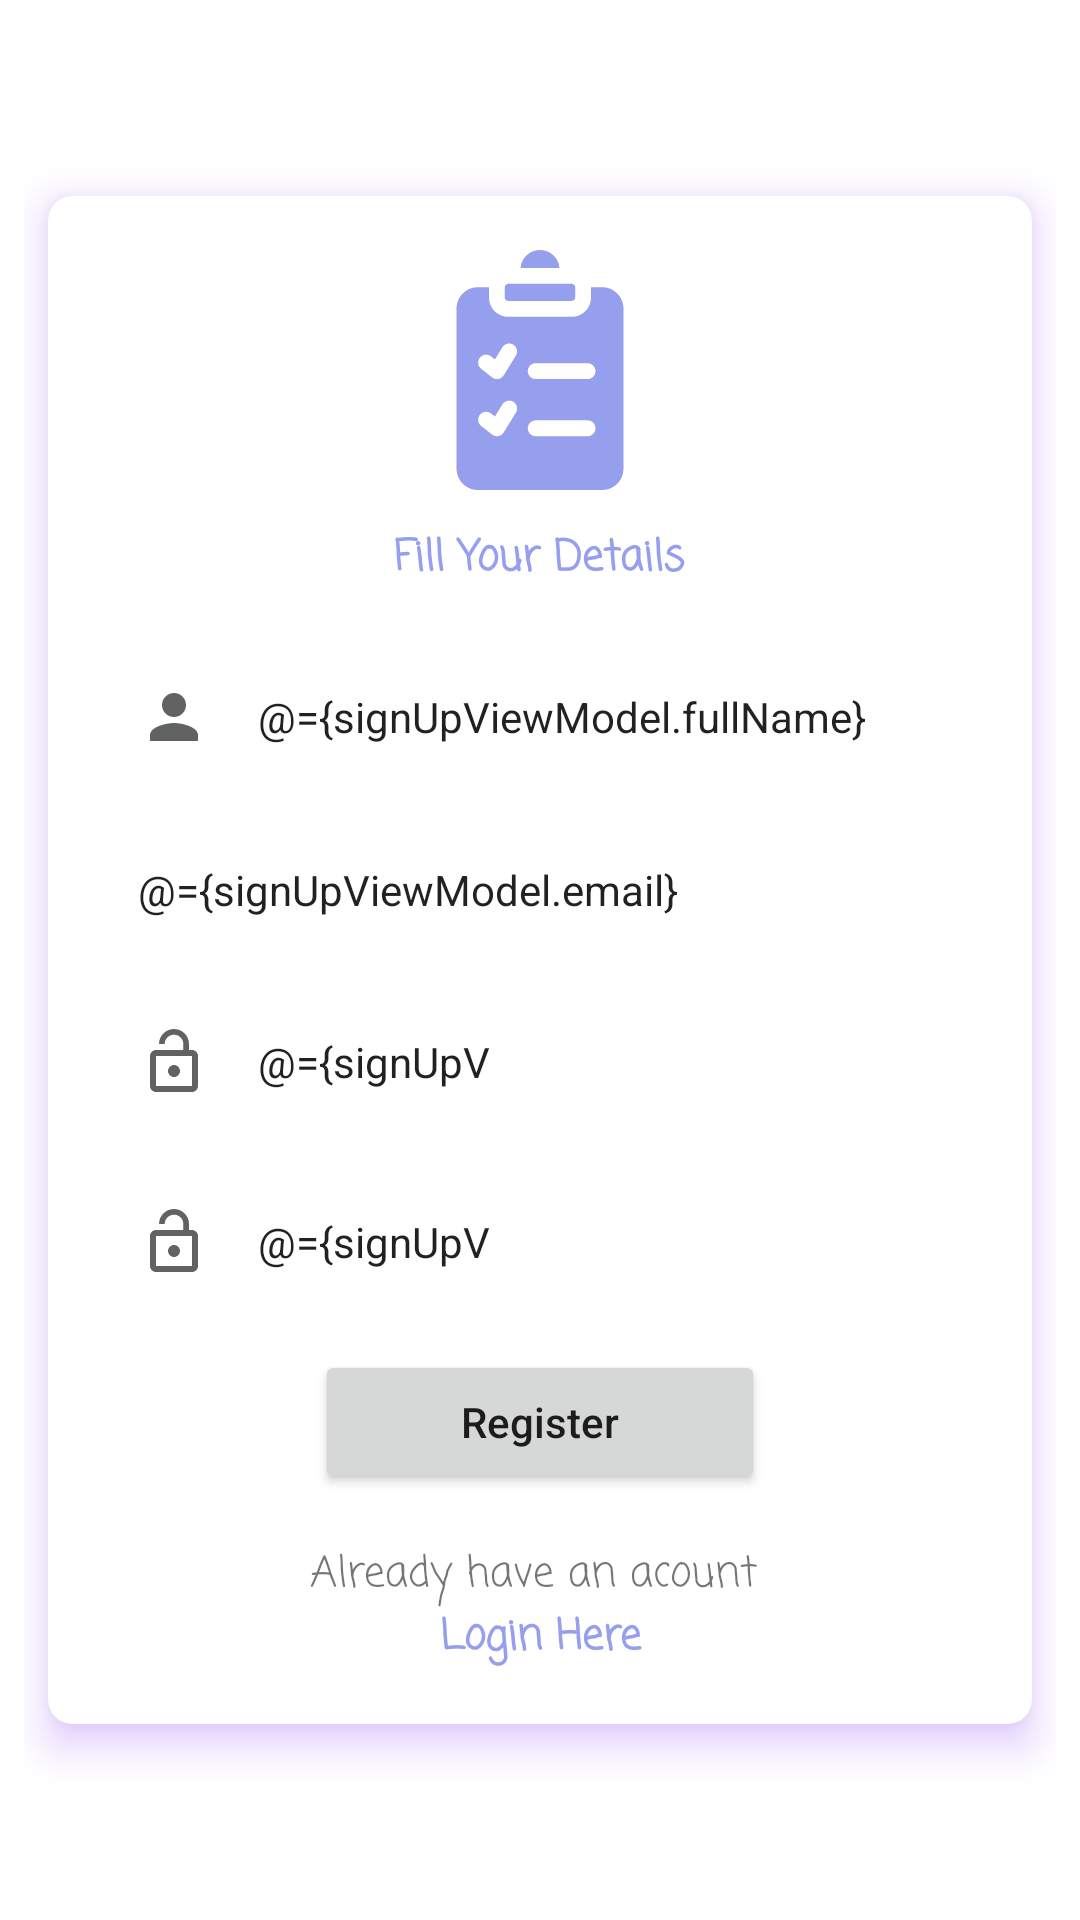

Produce the Android XML layout that renders to this screen, including the resource entries it uses.
<!-- AndroidManifest.xml: application theme Theme.TAAssignment -->
<!-- res/layout/fragment_sign_up.xml -->
<?xml version="1.0" encoding="utf-8"?>
<layout>

    <data>

        <variable
            name="signUpViewModel"
            type="com.com.akshaykumar.ui.fragment.auth.signup.SignUpViewModel" />
    </data>

    <ScrollView xmlns:android="http://schemas.android.com/apk/res/android"
        xmlns:app="http://schemas.android.com/apk/res-auto"
        xmlns:tools="http://schemas.android.com/tools"
        android:layout_width="match_parent"
        android:layout_height="match_parent"
        android:fillViewport="true"
        tools:context=".ui.fragment.auth.signup.SignUpFragment">

        <androidx.constraintlayout.widget.ConstraintLayout
            android:layout_width="match_parent"
            android:layout_height="wrap_content"
            android:padding="8dp">

            <androidx.cardview.widget.CardView
                android:id="@+id/cardView"
                android:layout_width="0dp"
                android:layout_height="wrap_content"
                android:layout_margin="8dp"
                android:outlineAmbientShadowColor="@color/purple_700"
                android:outlineSpotShadowColor="@color/purple_500"
                app:cardCornerRadius="8dp"
                app:cardElevation="8dp"
                app:layout_constraintBottom_toBottomOf="parent"
                app:layout_constraintEnd_toEndOf="parent"
                app:layout_constraintStart_toStartOf="parent"
                app:layout_constraintTop_toTopOf="parent">

                <LinearLayout
                    android:id="@+id/ll_form"
                    android:layout_width="match_parent"
                    android:layout_height="wrap_content"
                    android:orientation="vertical"
                    android:padding="18dp">

                    <ImageView
                        android:layout_width="wrap_content"
                        android:layout_height="wrap_content"
                        android:layout_gravity="center_horizontal"
                        android:src="@drawable/ic_form" />

                    <TextView
                        android:id="@+id/txt_describe"
                        android:layout_width="wrap_content"
                        android:layout_height="wrap_content"
                        android:layout_gravity="center_horizontal"
                        android:layout_marginTop="12dp"
                        android:layout_marginBottom="18dp"
                        android:text="Fill Your Details"
                        android:textAlignment="center"
                        android:textAllCaps="false"
                        android:textColor="#969EEE"
                        android:textStyle="bold"
                        android:typeface="monospace"
                        app:fontFamily="casual" />

                    <EditText
                        android:id="@+id/et_full_name"
                        style="@style/EditTextBackground"
                        android:layout_width="match_parent"
                        android:layout_height="wrap_content"
                        android:layout_marginBottom="12dp"
                        android:drawableStart="@drawable/ic_person"
                        android:drawablePadding="16dp"
                        android:hint="Full Name"
                        android:imeOptions="actionNext"
                        android:inputType="text"
                        android:text="@={signUpViewModel.fullName}" />

                    <EditText
                        android:id="@+id/et_email"
                        style="@style/EditTextBackground"
                        android:layout_width="match_parent"
                        android:layout_height="wrap_content"
                        android:layout_marginBottom="12dp"
                        android:drawableStart="@drawable/ic_email"
                        android:drawablePadding="16dp"
                        android:hint="Email"
                        android:imeOptions="actionNext"
                        android:inputType="textEmailAddress"
                        android:text="@={signUpViewModel.email}" />

                    
                    
                    
                    
                    
                    
                    
                    
                    
                    
                    
                    

                    <EditText
                        android:id="@+id/et_password"
                        style="@style/EditTextBackground"
                        android:layout_width="match_parent"
                        android:layout_height="wrap_content"
                        android:layout_marginBottom="12dp"
                        android:drawableStart="@drawable/ic_lock"
                        android:drawablePadding="16dp"
                        android:hint="Password"
                        android:imeOptions="actionNext"
                        android:inputType="text"
                        android:maxLength="10"
                        android:text="@={signUpViewModel.password}" />

                    <EditText
                        android:id="@+id/et_confirm_password"
                        style="@style/EditTextBackground"
                        android:layout_width="match_parent"
                        android:layout_height="wrap_content"
                        android:layout_marginBottom="12dp"
                        android:drawableStart="@drawable/ic_lock"
                        android:drawablePadding="16dp"
                        android:hint="Confirm Password"
                        android:imeOptions="actionDone"
                        android:inputType="text"
                        android:maxLength="10"
                        android:text="@={signUpViewModel.confirmPassword}" />

                    <Button
                        android:id="@+id/btn_next"
                        android:layout_width="150dp"
                        android:layout_height="wrap_content"
                        android:layout_gravity="center_horizontal"
                        android:onClick="@{() -> signUpViewModel.signup()}"
                        android:text="Register"
                        android:textAllCaps="false" />

                    <TextView
                        android:id="@+id/txt_register"
                        android:layout_width="wrap_content"
                        android:layout_height="wrap_content"
                        android:layout_gravity="center_horizontal"
                        android:layout_marginTop="16dp"
                        android:background="?attr/selectableItemBackground"
                        android:fontFamily="casual"
                        android:onClick="@{(v) -> signUpViewModel.goToLogin(v)}"
                        android:text="@string/already_have_an_acount_nlogin_here"
                        android:textAlignment="center" />
                </LinearLayout>
            </androidx.cardview.widget.CardView>

        </androidx.constraintlayout.widget.ConstraintLayout>

    </ScrollView>
</layout>
<!-- resources referenced by this layout -->
<resources>
  <!-- drawable ic_lock (drawable) -->
  <vector android:height="24dp" android:tint="#616363"
      android:viewportHeight="24" android:viewportWidth="24"
      android:width="24dp" xmlns:android="http://schemas.android.com/apk/res/android">
      <path android:fillColor="@android:color/white" android:pathData="M12,17c1.1,0 2,-0.9 2,-2s-0.9,-2 -2,-2 -2,0.9 -2,2 0.9,2 2,2zM18,8h-1L17,6c0,-2.76 -2.24,-5 -5,-5S7,3.24 7,6h1.9c0,-1.71 1.39,-3.1 3.1,-3.1 1.71,0 3.1,1.39 3.1,3.1v2L6,8c-1.1,0 -2,0.9 -2,2v10c0,1.1 0.9,2 2,2h12c1.1,0 2,-0.9 2,-2L20,10c0,-1.1 -0.9,-2 -2,-2zM18,20L6,20L6,10h12v10z"/>
  </vector>
  <!-- drawable ic_person (drawable) -->
  <vector android:height="24dp" android:tint="#616363"
      android:viewportHeight="24" android:viewportWidth="24"
      android:width="24dp" xmlns:android="http://schemas.android.com/apk/res/android">
      <path android:fillColor="@android:color/white" android:pathData="M12,12c2.21,0 4,-1.79 4,-4s-1.79,-4 -4,-4 -4,1.79 -4,4 1.79,4 4,4zM12,14c-2.67,0 -8,1.34 -8,4v2h16v-2c0,-2.66 -5.33,-4 -8,-4z"/>
  </vector>
  <!-- drawable ic_phone (drawable) -->
  <vector android:height="24dp" android:tint="#616363"
      android:viewportHeight="24" android:viewportWidth="24"
      android:width="24dp" xmlns:android="http://schemas.android.com/apk/res/android">
      <path android:fillColor="@android:color/white" android:pathData="M16,1L8,1C6.34,1 5,2.34 5,4v16c0,1.66 1.34,3 3,3h8c1.66,0 3,-1.34 3,-3L19,4c0,-1.66 -1.34,-3 -3,-3zM14,21h-4v-1h4v1zM17.25,18L6.75,18L6.75,4h10.5v14z"/>
  </vector>
  <string name="already_have_an_acount_nlogin_here">Already have an acount \n<b><font color="#969EEE">Login Here</font></b></string>
  <style name="EditTextBackground" parent="Theme.MaterialComponents.DayNight">
          <item name="android:padding">12dp</item>
          <item name="android:background">@drawable/et_grey_bg</item>
          <item name="android:backgroundTint">#f1f3f4</item>
          <item name="android:textColorHint">@android:color/darker_gray</item>
      </style>
  <style name="Theme.TAAssignment" parent="Theme.MaterialComponents.DayNight.DarkActionBar">
          
          <item name="colorPrimary">@color/purple_500</item>
          <item name="colorPrimaryVariant">@color/purple_700</item>
          <item name="colorOnPrimary">@color/white</item>
          
          <item name="colorSecondary">@color/teal_200</item>
          <item name="colorSecondaryVariant">@color/teal_700</item>
          <item name="colorOnSecondary">@color/black</item>
          
          <item name="android:statusBarColor" tools:targetApi="l">?attr/colorPrimaryVariant</item>
          
      </style>
  <!-- not gathered from this repository: default colours our renderer supplied (Android Studio template values) -->
  <color name="purple_500">#FF6200EE</color>
  <color name="purple_700">#FF3700B3</color>
  <color name="teal_200">#FF03DAC5</color>
  <color name="teal_700">#FF018786</color>
  <color name="black">#FF000000</color>
  <color name="white">#FFFFFFFF</color>
</resources>
